Dataset: classification (GitHub, AyushChandekar/DeepLearning_Assignments). Classes: big bus, big truck, bus large, bus small, car, mid truck, small bus, small truck, truck large, truck medium, truck small, truck extra large.

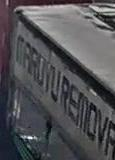
Label: big truck

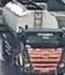
Label: truck extra large

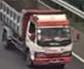
Label: truck medium

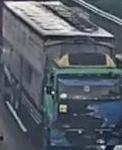
Label: truck large

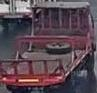
Label: mid truck

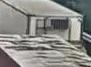
Label: small truck
